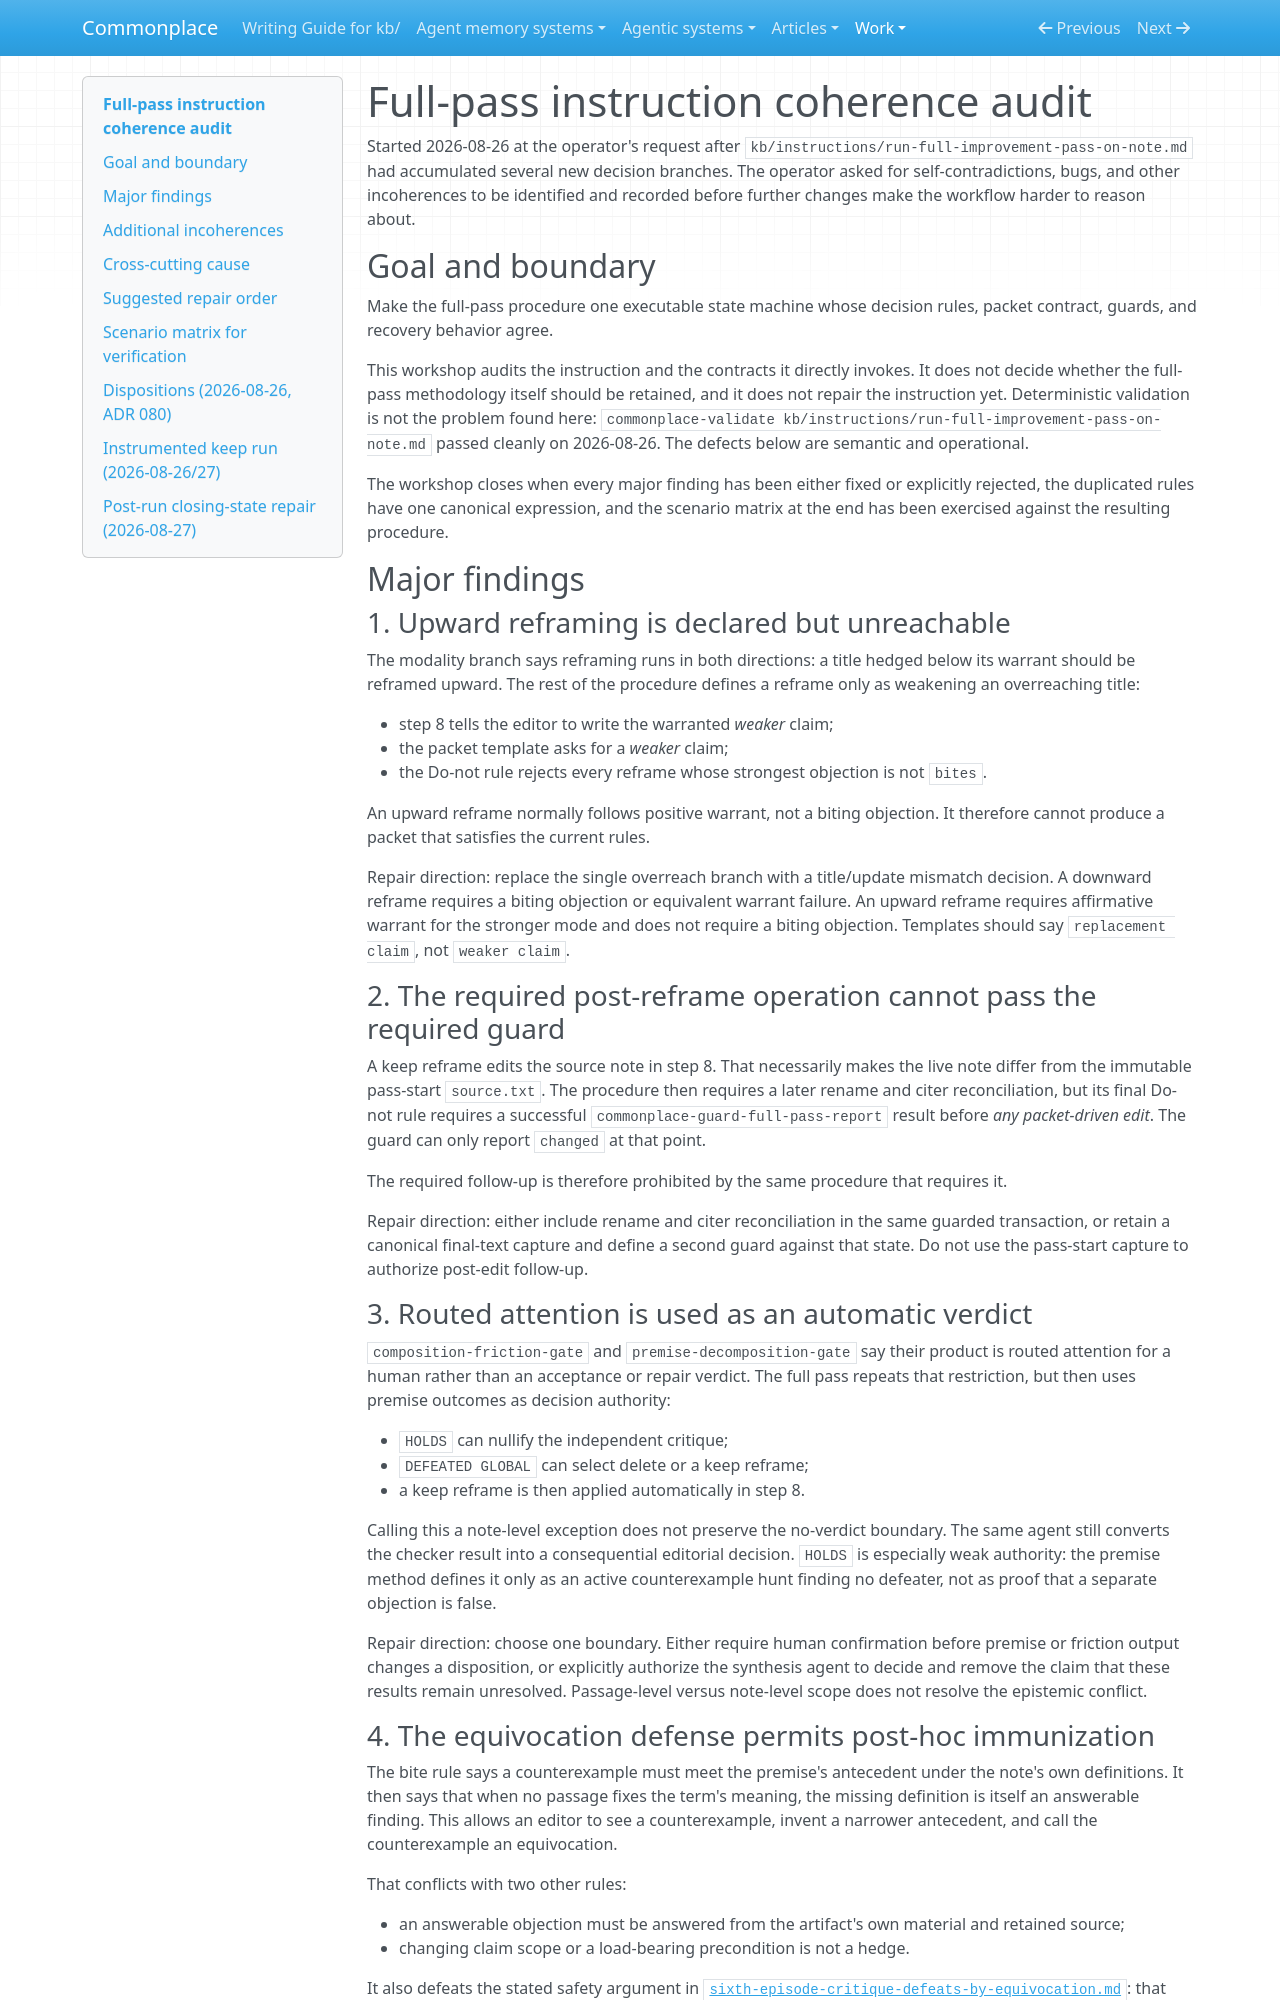

repository: zby/commonplace · page: work/full-pass-instruction-coherence-audit/index.html · generator: mkdocs

# Full-pass instruction coherence audit

Started 2026-08-26 at the operator's request after
`kb/instructions/run-full-improvement-pass-on-note.md` had accumulated several
new decision branches. The operator asked for self-contradictions, bugs, and
other incoherences to be identified and recorded before further changes make
the workflow harder to reason about.

## Goal and boundary

Make the full-pass procedure one executable state machine whose decision rules,
packet contract, guards, and recovery behavior agree.

This workshop audits the instruction and the contracts it directly invokes. It
does not decide whether the full-pass methodology itself should be retained,
and it does not repair the instruction yet. Deterministic validation is not the
problem found here: `commonplace-validate kb/instructions/run-full-improvement-pass-on-note.md`
passed cleanly on 2026-08-26. The defects below are semantic and operational.

The workshop closes when every major finding has been either fixed or
explicitly rejected, the duplicated rules have one canonical expression, and
the scenario matrix at the end has been exercised against the resulting
procedure.

## Major findings

### 1. Upward reframing is declared but unreachable

The modality branch says reframing runs in both directions: a title hedged below
its warrant should be reframed upward. The rest of the procedure defines a
reframe only as weakening an overreaching title:

- step 8 tells the editor to write the warranted *weaker* claim;
- the packet template asks for a *weaker* claim;
- the Do-not rule rejects every reframe whose strongest objection is not
  `bites`.

An upward reframe normally follows positive warrant, not a biting objection.
It therefore cannot produce a packet that satisfies the current rules.

Repair direction: replace the single overreach branch with a title/update
mismatch decision. A downward reframe requires a biting objection or equivalent
warrant failure. An upward reframe requires affirmative warrant for the
stronger mode and does not require a biting objection. Templates should say
`replacement claim`, not `weaker claim`.

### 2. The required post-reframe operation cannot pass the required guard

A keep reframe edits the source note in step 8. That necessarily makes the live
note differ from the immutable pass-start `source.txt`. The procedure then
requires a later rename and citer reconciliation, but its final Do-not rule
requires a successful `commonplace-guard-full-pass-report` result before *any
packet-driven edit*. The guard can only report `changed` at that point.

The required follow-up is therefore prohibited by the same procedure that
requires it.

Repair direction: either include rename and citer reconciliation in the same
guarded transaction, or retain a canonical final-text capture and define a
second guard against that state. Do not use the pass-start capture to authorize
post-edit follow-up.

### 3. Routed attention is used as an automatic verdict

`composition-friction-gate` and `premise-decomposition-gate` say their product
is routed attention for a human rather than an acceptance or repair verdict.
The full pass repeats that restriction, but then uses premise outcomes as
decision authority:

- `HOLDS` can nullify the independent critique;
- `DEFEATED GLOBAL` can select delete or a keep reframe;
- a keep reframe is then applied automatically in step 8.

Calling this a note-level exception does not preserve the no-verdict boundary.
The same agent still converts the checker result into a consequential editorial
decision. `HOLDS` is especially weak authority: the premise method defines it
only as an active counterexample hunt finding no defeater, not as proof that a
separate objection is false.

Repair direction: choose one boundary. Either require human confirmation before
premise or friction output changes a disposition, or explicitly authorize the
synthesis agent to decide and remove the claim that these results remain
unresolved. Passage-level versus note-level scope does not resolve the
epistemic conflict.

### 4. The equivocation defense permits post-hoc immunization

The bite rule says a counterexample must meet the premise's antecedent under the
note's own definitions. It then says that when no passage fixes the term's
meaning, the missing definition is itself an answerable finding. This allows an
editor to see a counterexample, invent a narrower antecedent, and call the
counterexample an equivocation.

That conflicts with two other rules:

- an answerable objection must be answered from the artifact's own material and
  retained source;
- changing claim scope or a load-bearing precondition is not a hedge.

It also defeats the stated safety argument in
[`sixth-episode-critique-defeats-by-equivocation.md`](../popperian-maintenance-episode/sixth-episode-critique-defeats-by-equivocation.md):
that record says a note that never defined its term cannot use the defense.

Repair direction: allow the defense only when an incumbent passage or
authoritative retained intent already selects the narrower meaning. Otherwise
record an underdetermined term or Open item. A new definition that changes the
claim's extension must go through the same reframe test as any other scope
change.
